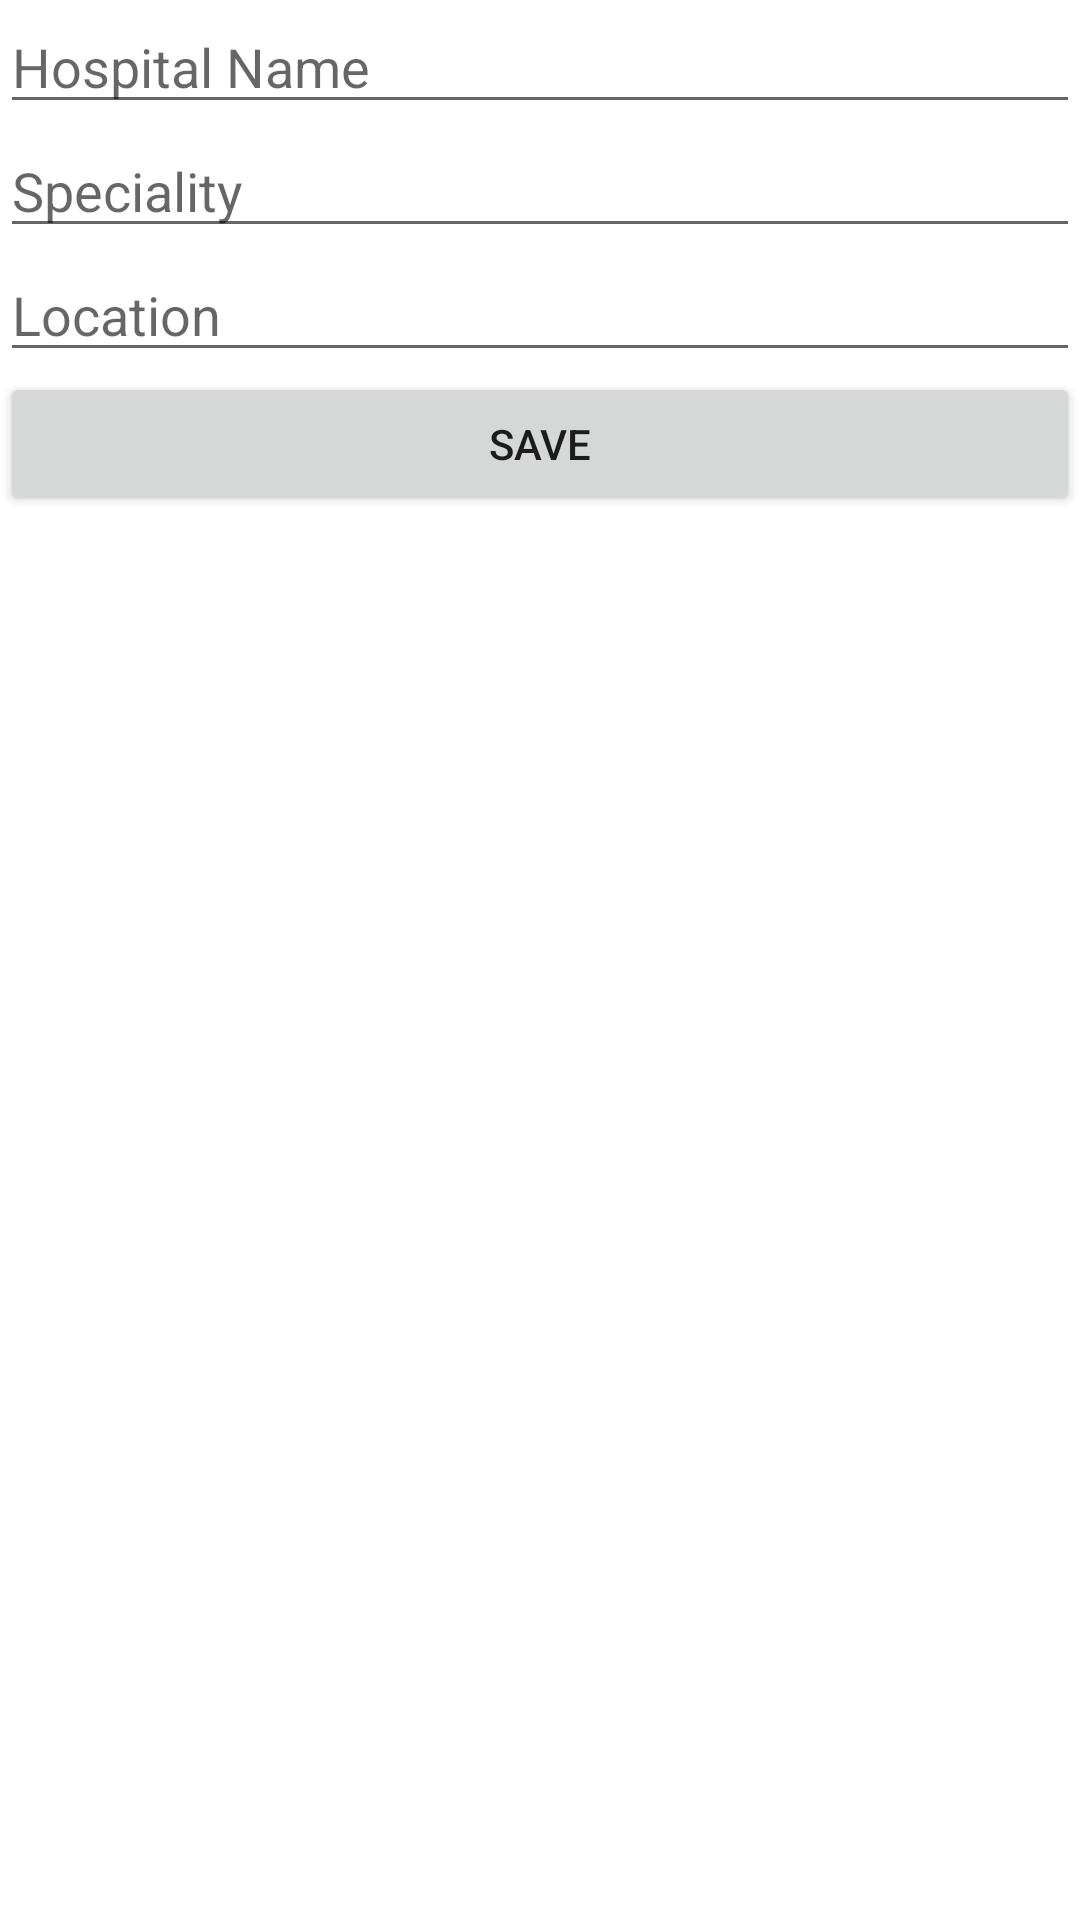

Android layout source for this screen:
<!-- AndroidManifest.xml: application theme Theme.Hospital -->
<!-- res/layout/fragment_add_hospital_details.xml -->
<?xml version="1.0" encoding="utf-8"?>
<LinearLayout xmlns:android="http://schemas.android.com/apk/res/android"
    xmlns:tools="http://schemas.android.com/tools"
    android:layout_width="match_parent"
    android:layout_height="match_parent"
    tools:context=".AddHospitalDetailsFragment"
    android:orientation="vertical">

    <EditText
        android:id="@+id/etOfHospitalName"
        android:layout_width="match_parent"
        android:layout_height="wrap_content"
        android:ems="10"
        android:inputType="textPersonName"
     android:hint="Hospital Name "/>

    <EditText
        android:id="@+id/etOfSpeciality"
        android:layout_width="match_parent"
        android:layout_height="wrap_content"
        android:ems="10"
        android:inputType="textPersonName"
       android:hint="Speciality" />

    <EditText
        android:id="@+id/etOfLocation"
        android:layout_width="match_parent"
        android:layout_height="wrap_content"
        android:ems="10"
        android:inputType="textPersonName"
       android:hint="Location"/>

    <Button
        android:id="@+id/saveBtn"
        android:layout_width="match_parent"
        android:layout_height="wrap_content"
        android:text="Save" />
</LinearLayout>
<!-- resources referenced by this layout -->
<resources>
  <style name="Theme.Hospital" parent="Theme.MaterialComponents.DayNight.DarkActionBar">
          
          <item name="colorPrimary">@color/purple_500</item>
          <item name="colorPrimaryVariant">@color/purple_700</item>
          <item name="colorOnPrimary">@color/white</item>
          
          <item name="colorSecondary">@color/teal_200</item>
          <item name="colorSecondaryVariant">@color/teal_700</item>
          <item name="colorOnSecondary">@color/black</item>
          
          <item name="android:statusBarColor">?attr/colorPrimaryVariant</item>
          
      </style>
  <!-- not gathered from this repository: default colours our renderer supplied (Android Studio template values) -->
  <color name="purple_500">#FF6200EE</color>
  <color name="purple_700">#FF3700B3</color>
  <color name="teal_200">#FF03DAC5</color>
  <color name="teal_700">#FF018786</color>
  <color name="black">#FF000000</color>
  <color name="white">#FFFFFFFF</color>
</resources>
